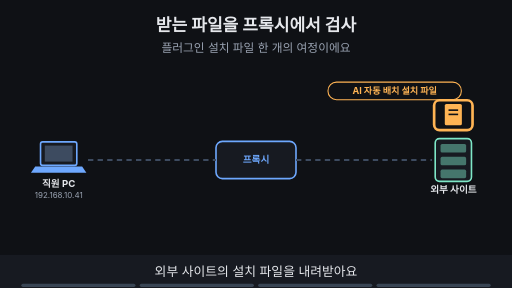
t = 0.00 s
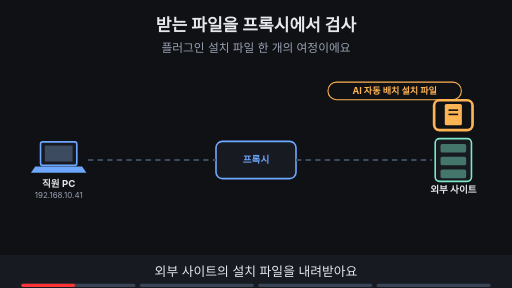
t = 1.88 s
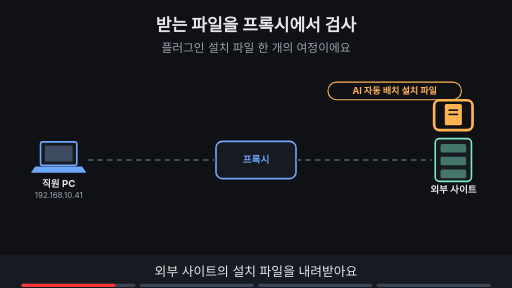
t = 3.30 s
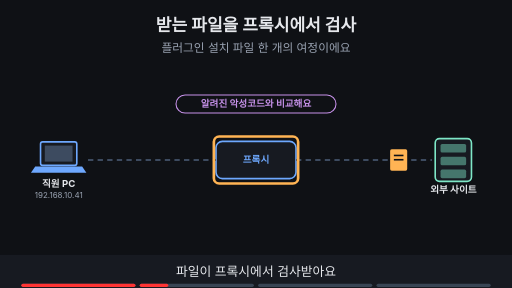
t = 5.00 s
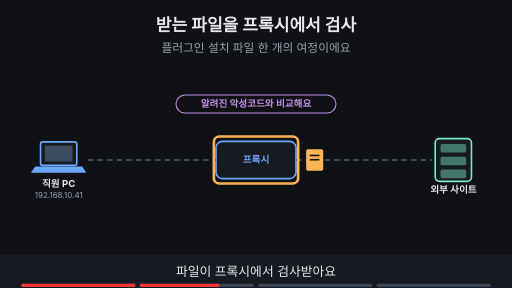
t = 6.80 s
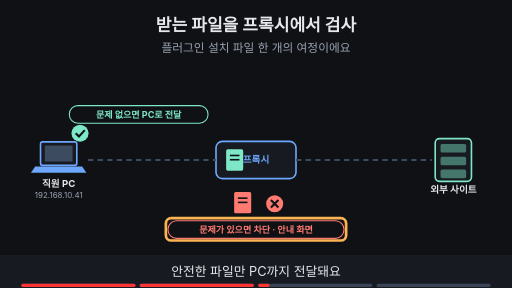
t = 8.40 s

The animated SVG that drew these frames (rendered in a browser with its animation timeline set to each time). Animation: 21 SMIL elements (animate=19,animateTransform=2); frames cover the first 8.40 s, repeats indefinitely.

<svg xmlns="http://www.w3.org/2000/svg" viewBox="0 0 960 540" width="960" height="540" font-family="-apple-system,'Apple SD Gothic Neo','Segoe UI',sans-serif">
<title>받는 파일을 프록시에서 검사</title>
<rect width="960" height="540" fill="#0f1115"/>
<text x="480" y="58" text-anchor="middle" font-size="32" font-weight="700" fill="#e6e8ec">받는 파일을 프록시에서 검사</text>
<text x="480" y="98" text-anchor="middle" font-size="22" fill="#9aa3b2">플러그인 설치 파일 한 개의 여정이에요</text>
<rect x="76" y="266" width="68" height="44" rx="4" fill="#171a21" stroke="#6ea8fe" stroke-width="3"/><rect x="84" y="273" width="52" height="30" fill="#3d4b60"/><polygon points="66,312 154,312 162,324 58,324" fill="#6ea8fe"/><text x="110" y="350" text-anchor="middle" font-size="18" font-weight="700" fill="#e6e8ec">직원 PC</text><text x="110" y="372" text-anchor="middle" font-size="15" fill="#9aa3b2">192.168.10.41</text><rect x="405.0" y="265.0" width="150" height="70" rx="12" fill="#171a21" stroke="#6ea8fe" stroke-width="3"/><text x="480" y="306.48" text-anchor="middle" font-size="18" font-weight="700" fill="#6ea8fe">프록시</text><rect x="816" y="260" width="68" height="80" rx="8" fill="#171a21" stroke="#7ee7c7" stroke-width="3"/><rect x="826" y="270" width="48" height="16" rx="3" fill="#7ee7c7" fill-opacity="0.45"/><rect x="826" y="294" width="48" height="16" rx="3" fill="#7ee7c7" fill-opacity="0.45"/><rect x="826" y="318" width="48" height="16" rx="3" fill="#7ee7c7" fill-opacity="0.45"/><text x="850" y="362" text-anchor="middle" font-size="18" font-weight="700" fill="#e6e8ec">외부 사이트</text><line x1="165" y1="300" x2="405" y2="300" stroke="#3d4b60" stroke-width="4" stroke-dasharray="10 8"/><line x1="555" y1="300" x2="810" y2="300" stroke="#3d4b60" stroke-width="4" stroke-dasharray="10 8"/><g opacity="1"><animate attributeName="opacity" values="1;1;0;0" keyTimes="0;0.235;0.250;1" dur="16s" repeatCount="indefinite"/><rect x="834" y="195" width="32" height="40" rx="3" fill="#ffb454"/><rect x="841" y="205" width="18" height="3" fill="#0f1115"/><rect x="841" y="213" width="18" height="3" fill="#0f1115"/><rect x="615" y="154" width="250" height="33" rx="16" fill="#0f1115" stroke="#ffb454" stroke-width="2"/><text x="740" y="176.12" text-anchor="middle" font-size="17" font-weight="700" fill="#ffb454">AI 자동 배치 설치 파일</text></g><g opacity="1"><animate attributeName="opacity" values="1;1;0;0" keyTimes="0;0.235;0.250;1" dur="16s" repeatCount="indefinite"/><rect x="814" y="188" width="72" height="56" rx="10" fill="none" stroke="#ffb454" stroke-width="5"/></g><g opacity="0"><animate attributeName="opacity" values="0;0;1;1;0;0" keyTimes="0;0.250;0.265;0.485;0.500;1" dur="16s" repeatCount="indefinite"/><g><animateTransform attributeName="transform" type="translate" values="800,300;800,300;520,300;520,300" keyTimes="0.000;0.275;0.475;1.000" dur="16s" repeatCount="indefinite"/><rect x="-16" y="-20" width="32" height="40" rx="3" fill="#ffb454"/><rect x="-9" y="-10" width="18" height="3" fill="#0f1115"/><rect x="-9" y="-2" width="18" height="3" fill="#0f1115"/></g></g><g opacity="0"><animate attributeName="opacity" values="0;0;1;1;0;0" keyTimes="0;0.250;0.265;0.485;0.500;1" dur="16s" repeatCount="indefinite"/><rect x="330" y="178" width="300" height="34" rx="17" fill="#0f1115" stroke="#c792ea" stroke-width="2"/><text x="480" y="201.48" text-anchor="middle" font-size="18" font-weight="700" fill="#c792ea">알려진 악성코드와 비교해요</text></g><g opacity="0"><animate attributeName="opacity" values="0;0;1;1;0;0" keyTimes="0;0.250;0.265;0.485;0.500;1" dur="16s" repeatCount="indefinite"/><rect x="401" y="256" width="158" height="88" rx="10" fill="none" stroke="#ffb454" stroke-width="5"/></g><g opacity="0"><animate attributeName="opacity" values="0;0;1;1;0;0" keyTimes="0;0.500;0.515;0.735;0.750;1" dur="16s" repeatCount="indefinite"/><rect x="130" y="198" width="260" height="33" rx="16" fill="#0f1115" stroke="#7ee7c7" stroke-width="2"/><text x="260" y="221.12" text-anchor="middle" font-size="17" font-weight="700" fill="#7ee7c7">문제 없으면 PC로 전달</text><circle cx="150" cy="250" r="16" fill="#7ee7c7"/><path d="M142 250 l6 6 l11 -12" fill="none" stroke="#0f1115" stroke-width="4"/></g><g opacity="0"><animate attributeName="opacity" values="0;0;1;1;0;0" keyTimes="0;0.500;0.515;0.735;0.750;1" dur="16s" repeatCount="indefinite"/><g><animateTransform attributeName="transform" type="translate" values="440,300;440,300;200,300;200,300" keyTimes="0.000;0.525;0.725;1.000" dur="16s" repeatCount="indefinite"/><rect x="-16" y="-20" width="32" height="40" rx="3" fill="#7ee7c7"/><rect x="-9" y="-10" width="18" height="3" fill="#0f1115"/><rect x="-9" y="-2" width="18" height="3" fill="#0f1115"/></g></g><g opacity="0"><animate attributeName="opacity" values="0;0;1;1;0;0" keyTimes="0;0.500;0.515;0.735;0.750;1" dur="16s" repeatCount="indefinite"/><rect x="439" y="360" width="32" height="40" rx="3" fill="#ff7b72"/><rect x="446" y="370" width="18" height="3" fill="#0f1115"/><rect x="446" y="378" width="18" height="3" fill="#0f1115"/><circle cx="515" cy="382" r="16" fill="#ff7b72"/><path d="M508 375 l14 14 M522 375 l-14 14" stroke="#0f1115" stroke-width="4"/><rect x="315" y="414" width="330" height="33" rx="16" fill="#0f1115" stroke="#ff7b72" stroke-width="2"/><text x="480" y="436.12" text-anchor="middle" font-size="17" font-weight="700" fill="#ff7b72">문제가 있으면 차단 · 안내 화면</text></g><g opacity="0"><animate attributeName="opacity" values="0;0;1;1;0;0" keyTimes="0;0.500;0.515;0.735;0.750;1" dur="16s" repeatCount="indefinite"/><rect x="311" y="409" width="338" height="42" rx="10" fill="none" stroke="#ffb454" stroke-width="5"/></g><g opacity="0"><animate attributeName="opacity" values="0;0;1;1" keyTimes="0;0.750;0.765;1" dur="16s" repeatCount="indefinite"/><rect x="160" y="414" width="640" height="32" rx="16" fill="#6ea8fe" stroke="#6ea8fe" stroke-width="2"/><text x="480" y="435.76" text-anchor="middle" font-size="16" font-weight="700" fill="#0f1115">새 악성코드 · 암호 걸린 압축 · TLS 검사 없는 HTTPS는 못 봐요</text></g><g opacity="0"><animate attributeName="opacity" values="0;0;1;1" keyTimes="0;0.750;0.765;1" dur="16s" repeatCount="indefinite"/><rect x="156" y="407" width="648" height="46" rx="10" fill="none" stroke="#ffb454" stroke-width="5"/></g>
<rect x="0" y="478" width="960" height="62" fill="#171a21"/>
<g opacity="1"><animate attributeName="opacity" values="1;1;0;0" keyTimes="0;0.235;0.250;1" dur="16s" repeatCount="indefinite"/><text x="480" y="518" text-anchor="middle" font-size="24" fill="#e6e8ec">외부 사이트의 설치 파일을 내려받아요</text></g>
<g opacity="0"><animate attributeName="opacity" values="0;0;1;1;0;0" keyTimes="0;0.250;0.265;0.485;0.500;1" dur="16s" repeatCount="indefinite"/><text x="480" y="518" text-anchor="middle" font-size="24" fill="#e6e8ec">파일이 프록시에서 검사받아요</text></g>
<g opacity="0"><animate attributeName="opacity" values="0;0;1;1;0;0" keyTimes="0;0.500;0.515;0.735;0.750;1" dur="16s" repeatCount="indefinite"/><text x="480" y="518" text-anchor="middle" font-size="24" fill="#e6e8ec">안전한 파일만 PC까지 전달돼요</text></g>
<g opacity="0"><animate attributeName="opacity" values="0;0;1;1" keyTimes="0;0.750;0.765;1" dur="16s" repeatCount="indefinite"/><text x="480" y="518" text-anchor="middle" font-size="24" fill="#e6e8ec">프록시를 지난다고 다 막히진 않아요</text></g>

<g aria-label="재생 진행 막대" data-stage-count="4"><g class="progress-segment" data-stage="1"><rect x="40" y="532" width="214" height="6" rx="3" fill="#394554"/><rect x="40" y="532" width="0" height="6" rx="3" fill="#ff3434"><animate attributeName="width" values="0;214;214" keyTimes="0;0.250000;1" dur="16s" repeatCount="indefinite"/></rect></g><g class="progress-segment" data-stage="2"><rect x="262" y="532" width="214" height="6" rx="3" fill="#394554"/><rect x="262" y="532" width="0" height="6" rx="3" fill="#ff3434"><animate attributeName="width" values="0;0;214;214" keyTimes="0;0.250000;0.500000;1" dur="16s" repeatCount="indefinite"/></rect></g><g class="progress-segment" data-stage="3"><rect x="484" y="532" width="214" height="6" rx="3" fill="#394554"/><rect x="484" y="532" width="0" height="6" rx="3" fill="#ff3434"><animate attributeName="width" values="0;0;214;214" keyTimes="0;0.500000;0.750000;1" dur="16s" repeatCount="indefinite"/></rect></g><g class="progress-segment" data-stage="4"><rect x="706" y="532" width="214" height="6" rx="3" fill="#394554"/><rect x="706" y="532" width="0" height="6" rx="3" fill="#ff3434"><animate attributeName="width" values="0;0;214" keyTimes="0;0.750000;1" dur="16s" repeatCount="indefinite"/></rect></g></g></svg>
